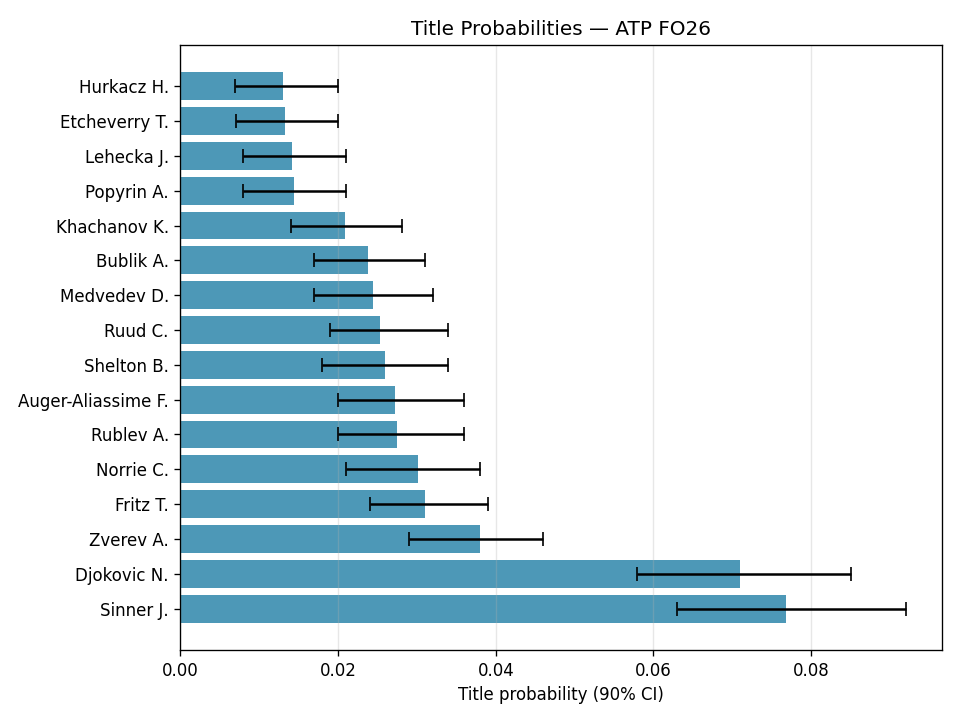

The table this chart was drawn from, first rows:
player, mean_prob, ci_low, ci_high
Sinner J., 0.07675, 0.063, 0.092
Djokovic N., 0.07104, 0.05795, 0.085
Zverev A., 0.03804, 0.029, 0.046
Fritz T., 0.03109, 0.024, 0.039
Norrie C., 0.0301, 0.02095, 0.03805
Rublev A., 0.02753, 0.02, 0.036
Auger-Aliassime F., 0.02725, 0.01995, 0.036
Shelton B., 0.02599, 0.018, 0.034
Ruud C., 0.02528, 0.01895, 0.034
Medvedev D., 0.02445, 0.017, 0.032
Bublik A., 0.02373, 0.017, 0.031
Khachanov K., 0.0209, 0.014, 0.02805
Popyrin A., 0.01439, 0.008, 0.021
Lehecka J., 0.01416, 0.008, 0.021
Etcheverry T., 0.01327, 0.007, 0.02
Hurkacz H., 0.01302, 0.00695, 0.02
